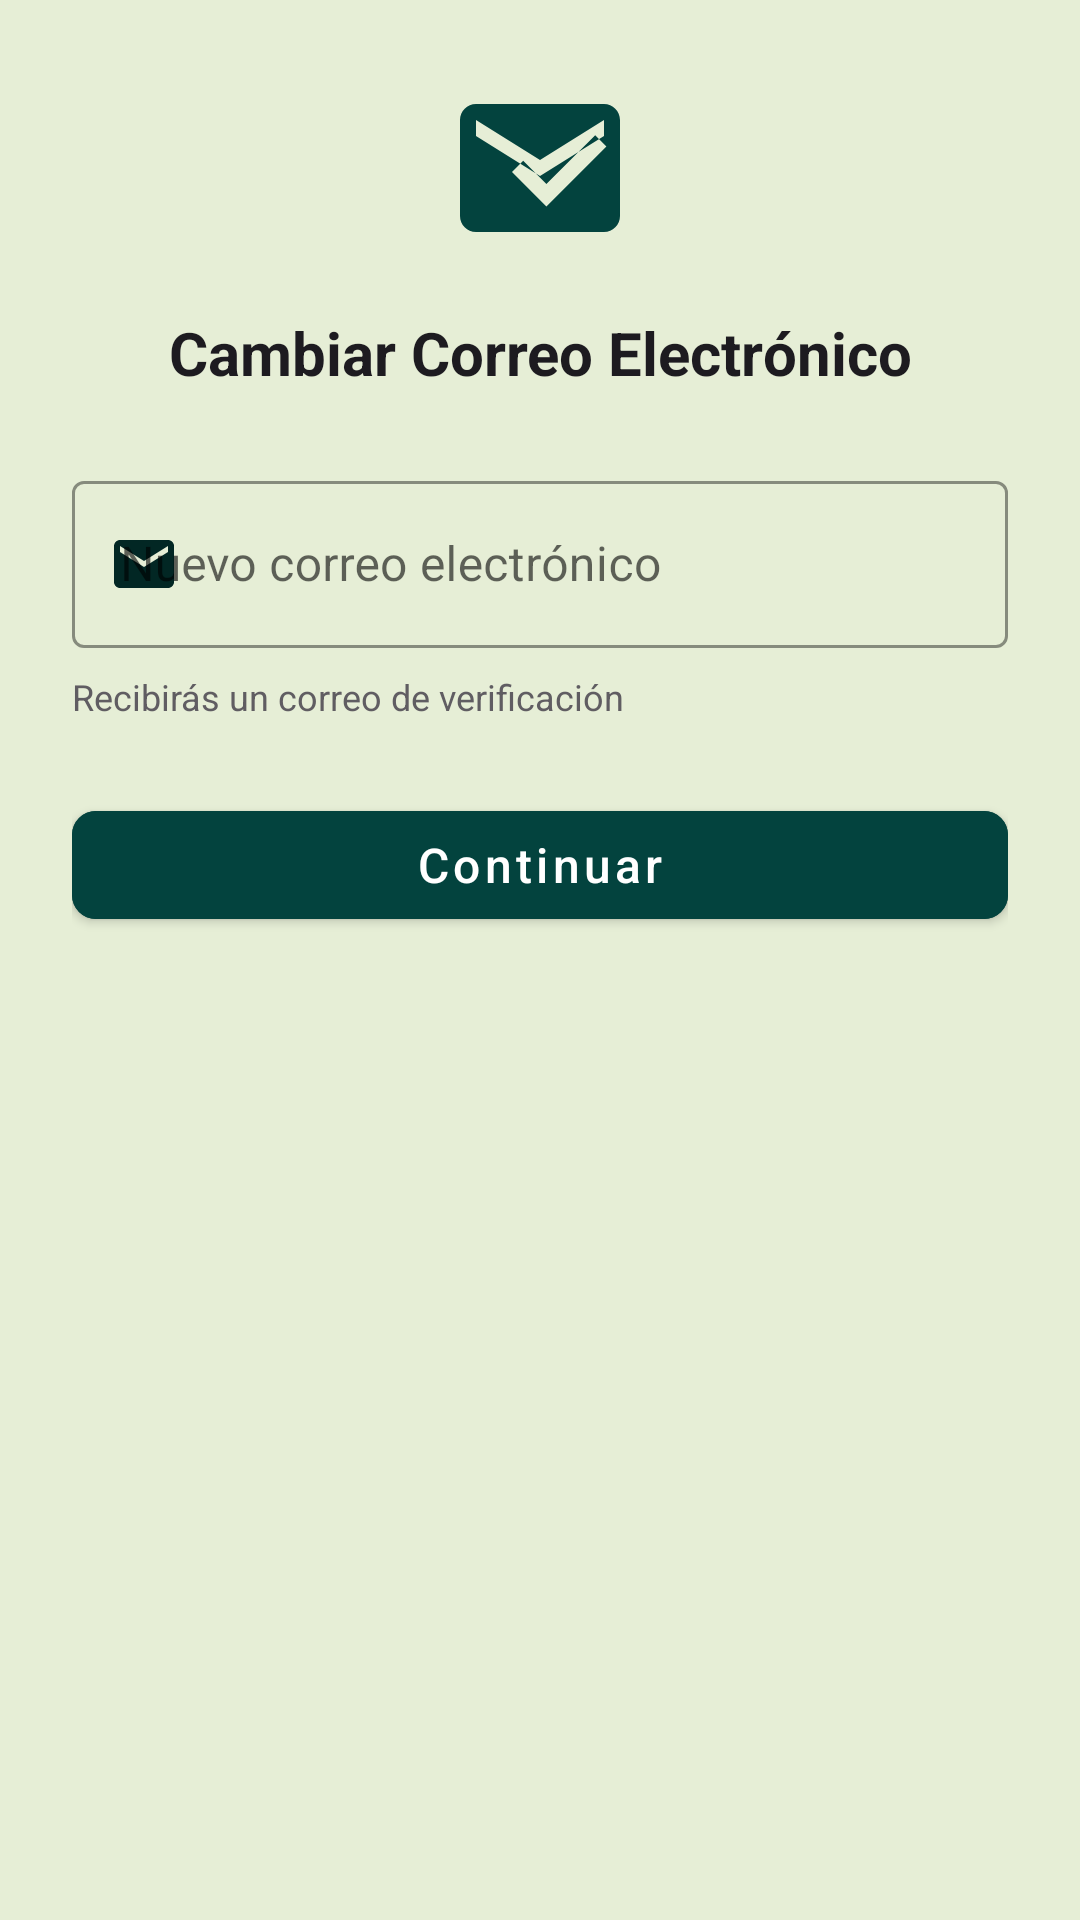

Layout XML and referenced resources for this Android screen:
<!-- AndroidManifest.xml: application theme Theme.TioCoco -->
<!-- res/layout/dialog_change_email.xml -->
<?xml version="1.0" encoding="utf-8"?>
<androidx.constraintlayout.widget.ConstraintLayout
    xmlns:android="http://schemas.android.com/apk/res/android"
    xmlns:app="http://schemas.android.com/apk/res-auto"
    xmlns:tools="http://schemas.android.com/tools"
    android:layout_width="match_parent"
    android:layout_height="wrap_content"
    android:padding="24dp"
    android:background="@color/Beige">

    
    <ImageView
        android:id="@+id/ivDialogIcon"
        android:layout_width="64dp"
        android:layout_height="64dp"
        android:src="@drawable/ic_email_verified"
        android:contentDescription="@string/ivDialogIcon"
        app:tint="@color/Brunswick_green"
        app:layout_constraintEnd_toEndOf="parent"
        app:layout_constraintStart_toStartOf="parent"
        app:layout_constraintTop_toTopOf="parent"/>

    
    <TextView
        android:id="@+id/tvDialogTitle"
        android:layout_width="0dp"
        android:layout_height="wrap_content"
        android:layout_marginTop="16dp"
        android:gravity="center_horizontal"
        android:text="@string/Cambiar_Correo"
        android:textColor="@color/on_surface"
        android:textSize="20sp"
        android:textStyle="bold"
        app:layout_constraintEnd_toEndOf="parent"
        app:layout_constraintStart_toStartOf="parent"
        app:layout_constraintTop_toBottomOf="@id/ivDialogIcon"/>

    
    <com.google.android.material.textfield.TextInputLayout
        android:id="@+id/tilNewEmail"
        style="@style/Widget.MaterialComponents.TextInputLayout.OutlinedBox"
        android:layout_width="0dp"
        android:layout_height="wrap_content"
        android:layout_marginTop="24dp"
        android:hint="@string/tilNewEmail"
        app:boxStrokeColor="@color/Brunswick_green"
        app:endIconMode="clear_text"
        app:endIconTint="@color/Brunswick_green"
        app:startIconDrawable="@drawable/ic_email"
        app:startIconTint="@color/Dark_green"
        app:layout_constraintEnd_toEndOf="parent"
        app:layout_constraintStart_toStartOf="parent"
        app:layout_constraintTop_toBottomOf="@id/tvDialogTitle">

        <com.google.android.material.textfield.TextInputEditText
            android:id="@+id/etNewEmail"
            android:layout_width="match_parent"
            android:layout_height="wrap_content"
            android:inputType="textEmailAddress"
            android:textColor="@color/on_surface"
            tools:text="nuevo@ejemplo.com"/>
    </com.google.android.material.textfield.TextInputLayout>

    
    <TextView
        android:id="@+id/tvHelpText"
        android:layout_width="0dp"
        android:layout_height="wrap_content"
        android:layout_marginTop="8dp"
        android:text="@string/tvHelpText"
        android:textColor="@color/secondary_text"
        android:textSize="12sp"
        app:layout_constraintEnd_toEndOf="@id/tilNewEmail"
        app:layout_constraintStart_toStartOf="@id/tilNewEmail"
        app:layout_constraintTop_toBottomOf="@id/tilNewEmail"/>

    
    <com.google.android.material.button.MaterialButton
        android:id="@+id/btnConfirm"
        style="@style/Widget.MaterialComponents.Button"
        android:layout_width="0dp"
        android:layout_height="48dp"
        android:layout_marginTop="24dp"
        android:backgroundTint="@color/Brunswick_green"
        android:text="@string/btnConfirm"
        android:textColor="@color/on_primary"
        app:cornerRadius="8dp"
        app:icon="@drawable/ic_arrow_forward"
        app:iconGravity="end"
        app:iconTint="@color/on_primary"
        app:layout_constraintEnd_toEndOf="parent"
        app:layout_constraintStart_toStartOf="parent"
        app:layout_constraintTop_toBottomOf="@id/tvHelpText"/>

</androidx.constraintlayout.widget.ConstraintLayout>
<!-- resources referenced by this layout -->
<resources>
  <color name="Beige">#E6EED6</color>
  <color name="Brunswick_green">#03433E</color>
  <color name="Dark_green">#022724</color>
  <color name="on_primary">#FFFFFF</color>
  <color name="on_surface">#1D1B20</color>
  <color name="secondary_text">#605D62</color>
  <!-- drawable ic_email (drawable) -->
  <vector xmlns:android="http://schemas.android.com/apk/res/android"
      android:width="24dp"
      android:height="24dp"
      android:viewportWidth="24"
      android:viewportHeight="24">
      <path
          android:fillColor="#FF757575"
          android:pathData="M20,4H4c-1.1,0 -1.99,0.9 -1.99,2L2,18c0,1.1 0.9,2 2,2h16c1.1,0 2,-0.9 2,-2V6c0,-1.1 -0.9,-2 -2,-2zm0,4l-8,5 -8,-5V6l8,5 8,-5v2z"/>
  </vector>
  <!-- drawable ic_email_verified (drawable) -->
  <vector xmlns:android="http://schemas.android.com/apk/res/android"
      android:width="24dp"
      android:height="24dp"
      android:viewportWidth="24"
      android:viewportHeight="24"
      android:tint="?attr/colorPrimary">
      <path
          android:fillColor="@android:color/white"
          android:pathData="M20,8l-8,5 -8,-5V6l8,5 8,-5M20,4H4c-1.1,0 -2,0.9 -2,2v12c0,1.1 0.9,2 2,2h16c1.1,0 2,-0.9 2,-2V6c0,-1.1 -0.9,-2 -2,-2m-7.2,12.8l-4.3,-4.3 1.4,-1.4 2.9,2.9 6.1,-6.1 1.4,1.4 -7.5,7.5z"/>
  </vector>
  <string name="Cambiar_Correo">Cambiar Correo Electrónico</string>
  <string name="btnConfirm">Continuar</string>
  <string name="ivDialogIcon">Icono decorativo</string>
  <string name="tilNewEmail">Nuevo correo electrónico</string>
  <string name="tvHelpText">Recibirás un correo de verificación</string>
  <style name="Theme.TioCoco" parent="Theme.MaterialComponents.Light.NoActionBar">
          
          <item name="android:windowBackground">@color/Beige</item>
  
          
          <item name="materialButtonStyle">@style/ButtonStyle.TioCoco</item>
  
          
          <item name="android:windowFullscreen">true</item>
          <item name="android:windowLayoutInDisplayCutoutMode">shortEdges</item>
  
          <item name="buttonStyle">@style/ButtonStyle.TioCoco</item>
  
          
          <item name="android:textCursorDrawable">@null</item> 
          
          <item name="android:textColorHighlight">@color/selection_green</item>
          
          <item name="android:colorControlHighlight">#334CAF50</item>
  
  
          
          <item name="colorControlActivated">@color/Brunswick_green</item> 
          <item name="colorPrimary">@color/Brunswick_green</item> 
  
      </style>
  <style name="ButtonStyle.TioCoco" parent="Widget.AppCompat.Button">
          
          <item name="android:background">@drawable/rounded_button</item>
          <item name="android:textColor">@color/white</item>
          <item name="android:textSize">16sp</item>
          <item name="android:fontFamily">sans-serif-medium</item>
          <item name="android:textAllCaps">false</item>
      </style>
  <color name="selection_green">#334CAF50</color>
  <!-- drawable rounded_button (drawable) -->
  <selector xmlns:android="http://schemas.android.com/apk/res/android">
      <item android:state_pressed="true">
          <shape android:shape="rectangle">
              <solid android:color="@color/Dark_green"/>
              <corners android:radius="24dp"/>
              <stroke android:width="2dp" android:color="@color/white"/>
          </shape>
      </item>
      <item>
          <shape android:shape="rectangle">
              <solid android:color="@color/Brunswick_green"/>
              <corners android:radius="24dp"/>
              <stroke android:width="2dp" android:color="@color/white"/>
          </shape>
      </item>
  </selector>
  <color name="white">#FFFFFFFF</color>
</resources>
